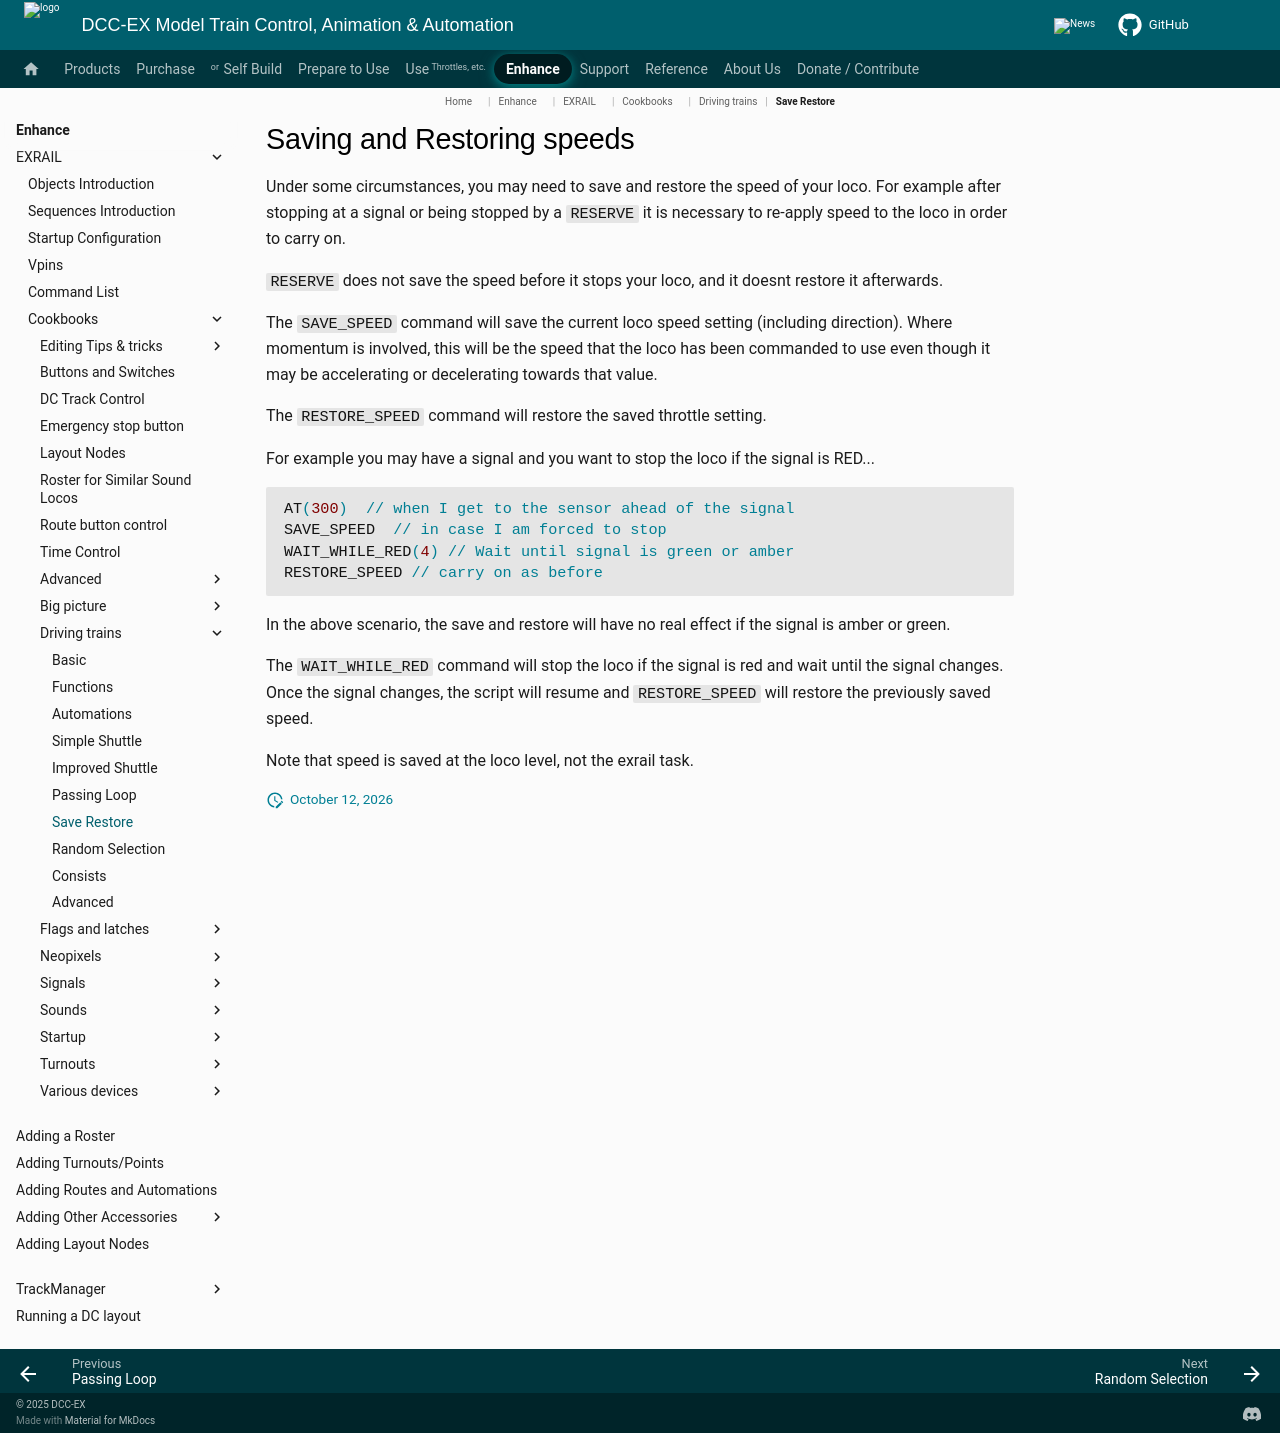

repository: DCC-EX/mkdocs-test · page: enhance/exrail/cookbooks/driving-trains/save-restore/index.html · generator: mkdocs

# Saving and Restoring speeds

Under some circumstances, you may need to save and restore the speed of your loco. For example after stopping at a signal or being stopped by a `RESERVE` it is necessary to re-apply speed to the loco in order to carry on.

`RESERVE` does not save the speed before it stops your loco, and it doesnt restore it afterwards.

The `SAVE_SPEED` command will save the current loco speed setting (including direction). Where momentum is involved, this will be the speed that the loco has been commanded to use even though it may be accelerating or decelerating towards that value.

The `RESTORE_SPEED` command will restore the saved throttle setting.

For example you may have a signal and you want to stop the loco if the signal is RED...

```cpp
AT(300)  // when I get to the sensor ahead of the signal
SAVE_SPEED  // in case I am forced to stop
WAIT_WHILE_RED(4) // Wait until signal is green or amber
RESTORE_SPEED // carry on as before
```

In the above scenario, the save and restore will have no real effect if the signal is amber or green.

The `WAIT_WHILE_RED` command will stop the loco if the signal is red and wait until the signal changes. Once the signal changes, the script will resume and `RESTORE_SPEED` will restore the previously saved speed.

Note that speed is saved at the loco level, not the exrail task.
